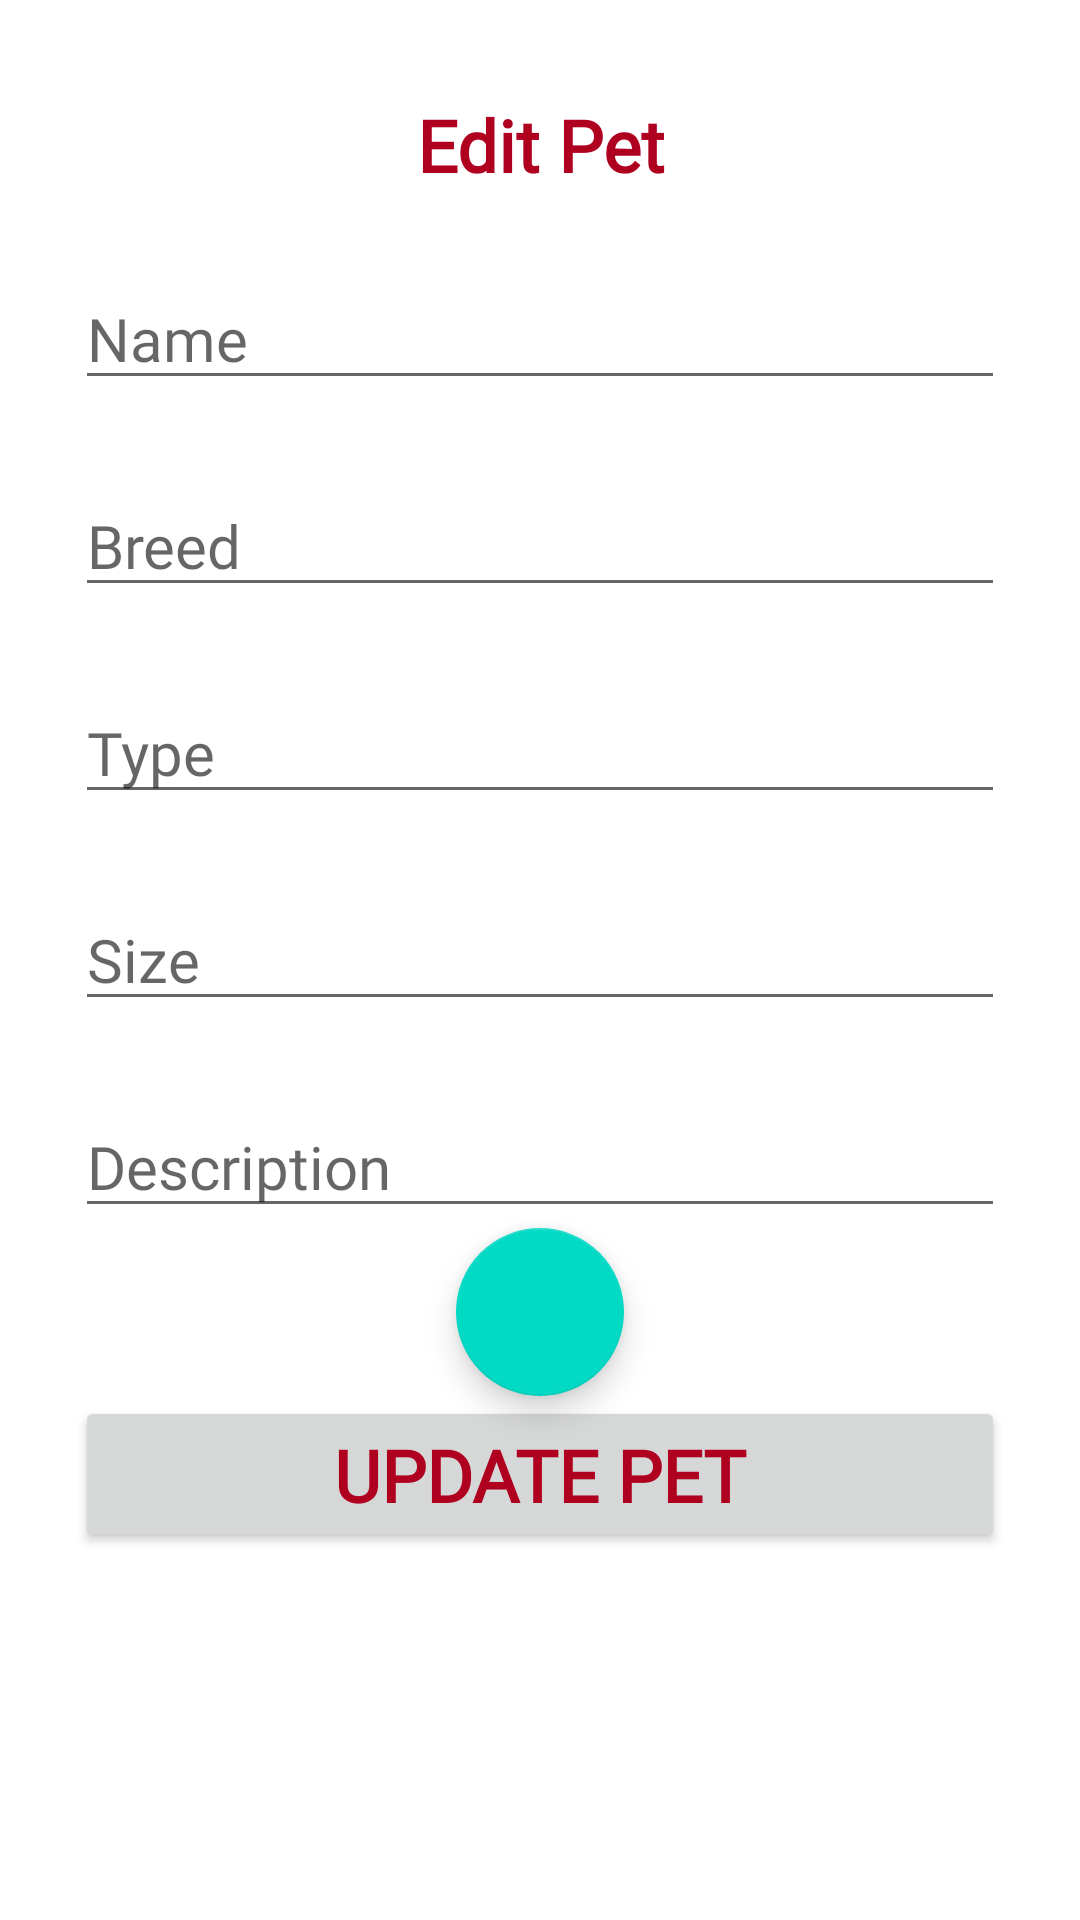

This screen was rendered from an Android layout file. Write that file and the resources it references.
<!-- AndroidManifest.xml: application theme Theme.Capstone_devwolfs_getapet -->
<!-- res/layout/activity_edit_pet_shelter.xml -->
<?xml version="1.0" encoding="utf-8"?>
<LinearLayout xmlns:android="http://schemas.android.com/apk/res/android"
    xmlns:app="http://schemas.android.com/apk/res-auto"
    xmlns:tools="http://schemas.android.com/tools"
    android:layout_width="match_parent"
    android:layout_height="match_parent"
    android:orientation="vertical"
    android:paddingLeft="25dp"
    android:paddingRight="25dp"
    android:background="@drawable/background_act"
    tools:context=".Activities.Shelters.EditPetShelter">

    <ScrollView
        android:layout_width="match_parent"
        android:layout_height="match_parent">

        <LinearLayout
            android:layout_width="match_parent"
            android:layout_height="match_parent"
            android:orientation="vertical"
            android:paddingBottom="25dp">

            <TextView
                android:id="@+id/shelterNameDetail"
                android:layout_width="match_parent"
                android:layout_height="wrap_content"
                android:layout_marginTop="32dp"
                android:text="Edit Pet"
                android:textAlignment="center"
                android:textSize="24sp"
                android:fontFamily="@font/coustard"
                android:textColor="@color/design_default_color_error"
                android:textStyle="bold"/>

            <ImageView
                android:id="@+id/petImageEdited"
                android:layout_width="match_parent"
                android:layout_height="wrap_content"
                tools:srcCompat="@tools:sample/avatars" />

            <EditText
                android:id="@+id/petNameEdited"
                android:fontFamily="@font/coustard"
                android:textSize="20sp"
                android:layout_width="match_parent"
                android:layout_height="wrap_content"
                android:layout_marginTop="25dp"
                android:hint="Name"
                android:inputType="textPersonName" />

            <EditText
                android:id="@+id/petBreedEdited"
                android:layout_width="match_parent"
                android:layout_height="wrap_content"
                android:layout_marginTop="25dp"
                android:hint="Breed"
                android:fontFamily="@font/coustard"
                android:textSize="20sp"
                android:inputType="textPersonName" />

            <EditText
                android:id="@+id/petTypeEdited"
                android:layout_width="match_parent"
                android:layout_height="wrap_content"
                android:layout_marginTop="25dp"
                android:hint="Type"
                android:fontFamily="@font/coustard"
                android:textSize="20sp"
                android:inputType="textPersonName" />

            <EditText
                android:id="@+id/petSizeEdited"
                android:layout_width="match_parent"
                android:layout_height="wrap_content"
                android:layout_marginTop="25dp"
                android:hint="Size"
                android:fontFamily="@font/coustard"
                android:textSize="20sp"
                android:inputType="textPersonName" />

            <EditText
                android:id="@+id/petDescriptionEdited"
                android:layout_width="match_parent"
                android:layout_height="wrap_content"
                android:layout_marginTop="25dp"
                android:hint="Description"
                android:fontFamily="@font/coustard"
                android:textSize="20sp"
                android:inputType="textPersonName" />

            <com.google.android.material.floatingactionbutton.FloatingActionButton
                android:id="@+id/floatingActionButtonPetEdit"
                android:layout_width="match_parent"
                android:layout_height="wrap_content"
                android:layout_gravity="center"
                android:clickable="true"
                android:cropToPadding="false"
                app:srcCompat="@drawable/ic_photo_camera_black_48dp" />

            <Button
                android:id="@+id/petEditBtn"
                android:layout_width="match_parent"
                android:layout_height="wrap_content"
                android:text="Update Pet"
                android:textSize="24sp"
                app:rippleColor="@android:color/holo_red_dark"
                android:fontFamily="@font/coustard"
                android:textColor="@color/design_default_color_error"
                android:textStyle="bold"/>




        </LinearLayout>
    </ScrollView>

</LinearLayout>
<!-- resources referenced by this layout -->
<resources>
  <style name="Theme.Capstone_devwolfs_getapet" parent="Theme.MaterialComponents.DayNight.DarkActionBar">
          
          <item name="colorPrimary">@color/purple_500</item>
          <item name="colorPrimaryVariant">@color/purple_700</item>
          <item name="colorOnPrimary">@color/white</item>
          
          <item name="colorSecondary">@color/teal_200</item>
          <item name="colorSecondaryVariant">@color/teal_700</item>
          <item name="colorOnSecondary">@color/black</item>
          
          <item name="android:statusBarColor" tools:targetApi="l">?attr/colorPrimaryVariant</item>
          
      </style>
  <color name="purple_500">#FF6200EE</color>
  <color name="purple_700">#FF3700B3</color>
  <color name="white">#FFFFFFFF</color>
  <color name="teal_200">#FF03DAC5</color>
  <color name="teal_700">#FF018786</color>
  <color name="black">#FF000000</color>
</resources>
